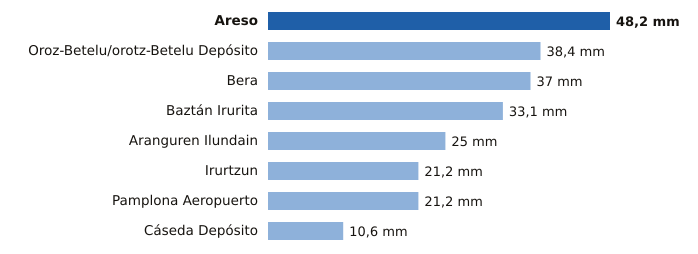

Values plotted in this chart, from the file beside it:
estacion, provincia, mm
Areso, Navarra, 48.2
Oroz-Betelu/orotz-Betelu Depósito, Navarra, 38.4
Bera, Navarra, 37.0
Baztán Irurita, Navarra, 33.1
Aranguren Ilundain, Navarra, 25.0
Irurtzun, Navarra, 21.2
Pamplona Aeropuerto, Navarra, 21.2
Cáseda Depósito, Navarra, 10.6
